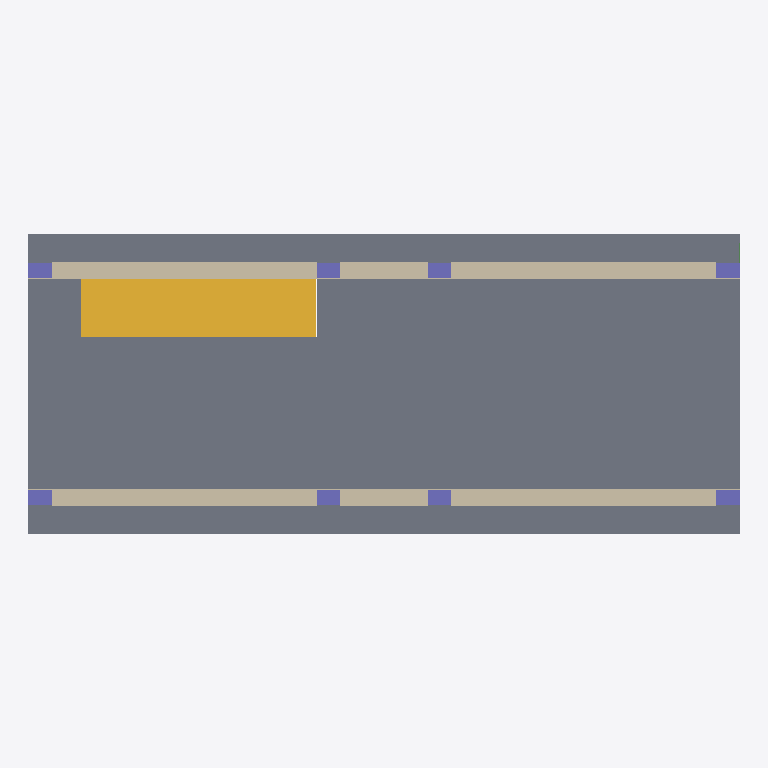
Plan cut of the same IFC building model at storey 'A' (level 5.00 m, cut at 6.40 m), seen from above with north up, elements coloured by IFC class: 15 slabs (grey), 8 columns (violet), 6 walls (beige), 1 stair (yellow). Cut surfaces are drawn darker.
Extent 12.2 m × 5.2 m × 5.7 m (x, y, z). Storeys (3): B at 0.00 m; AB at 2.50 m; A at 5.00 m. Elements (120): 41 IfcSlab, 36 IfcWallStandardCase, 26 IfcBeam, 16 IfcColumn, 1 IfcStair.

HEADER;
FILE_DESCRIPTION(('ViewDefinition [CoordinationView_V2.0]','Option [Drawing Scale: [number]]','Option [Global Unique Identifiers (GUID): Keep existing]','Option [Elements to export: Visible elements (on all stories)]','Option [Partial Structure Display: Entire Model]','Option [IFC Domain: All]','Option [Structural Function: All Elements]','Option [Convert Grid elements: On]','[27 more]'),'2;1');
FILE_NAME('909842.ifc','2019-04-27T17:39:40',(''),(''),'The EXPRESS Data Manager Version 5.02.0100.09 : 26 Sep 2013','IFC file generated by GRAPHISOFT ARCHICAD-64 22.0.0 ITA FULL Windows version (IFC add-on version: 3009 ITA FULL).','');
FILE_SCHEMA(('IFC2X3'));
ENDSEC;
DATA;
#68=IFCPROJECT('344O7vICcwH8qAEnwJDjSU',#12,'Project',$,$,$,$,(#65),#52);
#85=IFCSITE('20FpTZCqJy2vhVJYtjuIce',#12,'Site',$,$,#82,$,$,.ELEMENT.,$,$,$,$,$);
#106=IFCBUILDING('00tMo7QcxqWdIGvc4sMN2A',#12,'Building',$,$,#104,$,$,.ELEMENT.,$,$,$);
#121=IFCBUILDINGSTOREY('3pjWTl0SDCFBQncadFsG4n',#12,'B','',$,#119,$,$,.ELEMENT.,0.0);
#1491=IFCBUILDINGSTOREY('1lJW44iJn2_95wd7IUqWe2',#12,'AB','',$,#1490,$,$,.ELEMENT.,2500.0);
#12573=IFCBUILDINGSTOREY('1FxeRwJWHEPhJ60_VHfAS2',#12,'A','',$,#12572,$,$,.ELEMENT.,5000.0);
#15901=IFCSLAB('3fphVm4e57$BA2scP24ldX',#12,'Slab_B005','',$,#15858,#15898,'E9CEB7F0-1281-47FC-B282-DA664212F9E1',.NOTDEFINED.);
#16619=IFCSLAB('3bWxAyk7v4yemY_CghcWJK',#12,'Slab_B004','',$,#16588,#16616,'E583B2BC-B87E-44F2-8C22-F8CAAB9A04D4',.NOTDEFINED.);
#18422=IFCSLAB('2TS9IotIj63PT5f9v_Qe5s',#12,'Slab_B022','',$,#18391,#18419,'9D7094B2-DD2B-460D-9745-A49E7E6A8176',.NOTDEFINED.);
#19164=IFCSLAB('0DG$$g6mX6dOg_azNmHnpY',#12,'Slab_B017','',$,#19133,#19161,'0D43FFEA-1B08-469D-8ABE-93D5F0471CE2',.NOTDEFINED.);
#10439=IFCSTAIR('3I6XGo4DXFJehuEk3W8ASR',#12,'SCALA - 003',$,$,#10438,$,'D21A1432-10D8-4F4E-8AF8-3AE0E020A71B',.NOTDEFINED.);
#15710=IFCSLAB('2DKTYzyQHB6B_0v0_rLHH7',#12,'Slab_B006','',$,#15671,#15707,'8D51D8BD-F1A4-4B18-BF80-E40FB5551447',.NOTDEFINED.);
#17250=IFCSLAB('2X6HCmIWj73BHDLXI0lHQU',#12,'Flooring007','',$,#17219,#17247,'A1191330-4A0B-470C-B44D-561480BD169E',.NOTDEFINED.);
#20796=IFCSLAB('3pXpfm4pTB4v0xHUu32cSh',#12,'Flooring006','',$,#20765,#20793,'F3873A70-1337-4B13-903B-45EE030A672B',.NOTDEFINED.);
#13027=IFCWALLSTANDARDCASE('3A6$rgEkLEoOfhYlO0QXTn',#12,'Wall215','',$,#12986,#13023,'CA1BFD6A-3AE5-4EC9-8A6B-8AF6006A1771');
#19914=IFCWALLSTANDARDCASE('2aWpvfAwbFDR9H_MDEifIp',#12,'Wall196','',$,#19873,#19910,'A4833E69-2BA9-4F35-B251-F9634EB294B3');
#21341=IFCWALLSTANDARDCASE('1szmAtLbf8aQANxBOR0Pc9',#12,'Wall208','',$,#21300,#21337,'76F702B7-565A-4891-A297-ECB61B019989');
#21760=IFCWALLSTANDARDCASE('0NnMcBoSH5fg0W3PgJTiYD',#12,'Wall205','',$,#21719,#21756,'17C5698B-C9C4-45A6-A020-0D9A9376C88D');
#18091=IFCSLAB('2QY9Dz$UXEOhILdWLVHfX6',#12,'Slab_B023','',$,#18060,#18088,'9A88937D-FDE8-4E62-B495-9E055F469846',.NOTDEFINED.);
#18806=IFCSLAB('2NkQP_7U92FQ$8Am1cc0zO',#12,'Slab_B019','',$,#18775,#18803,'97B9A67E-1DE2-423D-AFC8-2B0066980F58',.NOTDEFINED.);
#18985=IFCSLAB('19CL2VF3z78849LCmzg5$m',#12,'Slab_B018','',$,#18954,#18982,'4931509F-3C3F-[number]-54CC3DA85FF0',.NOTDEFINED.);
#19725=IFCSLAB('1$OVr6BTj9_hn96R842I2w',#12,'Slab_B016','',$,#19694,#19722,'7F61FD46-2DDB-49FA-BC49-19B2040920BA',.NOTDEFINED.);
#14676=IFCWALLSTANDARDCASE('2OrT032LD2dR43z$vbTMgy',#12,'Wall206','',$,#14635,#14672,'98D5D003-0953-429D-B103-F7FE65756ABC');
#18611=IFCWALLSTANDARDCASE('0wILW_U6X9Au_weuY3V3hH',#12,'Wall195','',$,#18570,#18607,'3A49583E-7868-492B-8FBA-A388837C3AD1');
#15344=IFCSLAB('0DtCSZDFb1qA7hfnjTFGOr',#12,'Flooring018','',$,#15313,#15341,'0DDCC723-34F9-41D0-A1EB-A71B5D3D0635',.NOTDEFINED.);
#16257=IFCSLAB('1UNQh7S01Cox9vPoBV2dAv',#12,'Flooring017','',$,#16226,#16254,'5E5DAAC7-7000-4CCB-B279-6722DF0A72B9',.NOTDEFINED.);
#21152=IFCSLAB('07AXvKr2n949HYYmAP061j',#12,'Flooring013','',$,#21121,#21149,'072A1E54-D42C-[number]-8B029900606D',.NOTDEFINED.);
#14310=IFCSLAB('1DMhf7ROb6z8wJh242kRVy',#12,'Flooring016','',$,#14279,#14307,'4D5ABA47-6D89-46F4-8E93-AC2102B9B7FC',.NOTDEFINED.);
#13637=IFCCOLUMN('1aJ_TzQWT4WxApnhgdwxwC',#12,'struct004','','Custom Profile 400 x 250',#13611,#13634,'644FE77D-6A07-4483-B2B3-C6BAA7EBBE8C');
#15054=IFCCOLUMN('04kocsi294PAccmMOqV0X1',#12,'struct005','','Custom Profile 400 x 250',#15028,#15051,'04BB29B6-B022-4464-A9A6-C166347C0841');
#22382=IFCCOLUMN('2iLoon3fbBRxh0ofB1VQ4R',#12,'Column040','','Custom Profile 400 x 250',#22356,#22379,'AC572CB1-0E99-4B6F-BAC0-CA92C17DA11B');
#22644=IFCCOLUMN('2jOkpLQdj4_Pg$Yg9EkbBD',#12,'Column044','','Custom Profile 400 x 250',#22618,#22641,'AD62ECD5-6A7B-44F9-9ABF-8AA24EBA52CD');
#22513=IFCCOLUMN('2HR3X3qVr5FOx7O6Hmzozs',#12,'Column042','','Custom Profile 400 x 250',#22487,#22510,'916C3843-D1FD-453D-8EC7-606470F72F76');
#22775=IFCCOLUMN('1JkTFZqjv4YhLuSBPj3CrJ',#12,'Column043','','Custom Profile 400 x 250',#22749,#22772,'53B9D3E3-D2DE-448A-B578-70B66D0CCD53');
#22906=IFCCOLUMN('39hiCRYK50ihiDgblkTPXH',#12,'Column046','','Custom Profile 400 x 250',#22880,#22903,'C9AEC31B-8941-40B2-BB0D-AA5BEE759851');
#23037=IFCCOLUMN('3sIOhwR4n1tOdTx0XcW335',#12,'Column045','','Custom Profile 400 x 250',#23011,#23034,'F6498AFA-6C4C-41DD-89DD-EC08668030C5');
ENDSEC;